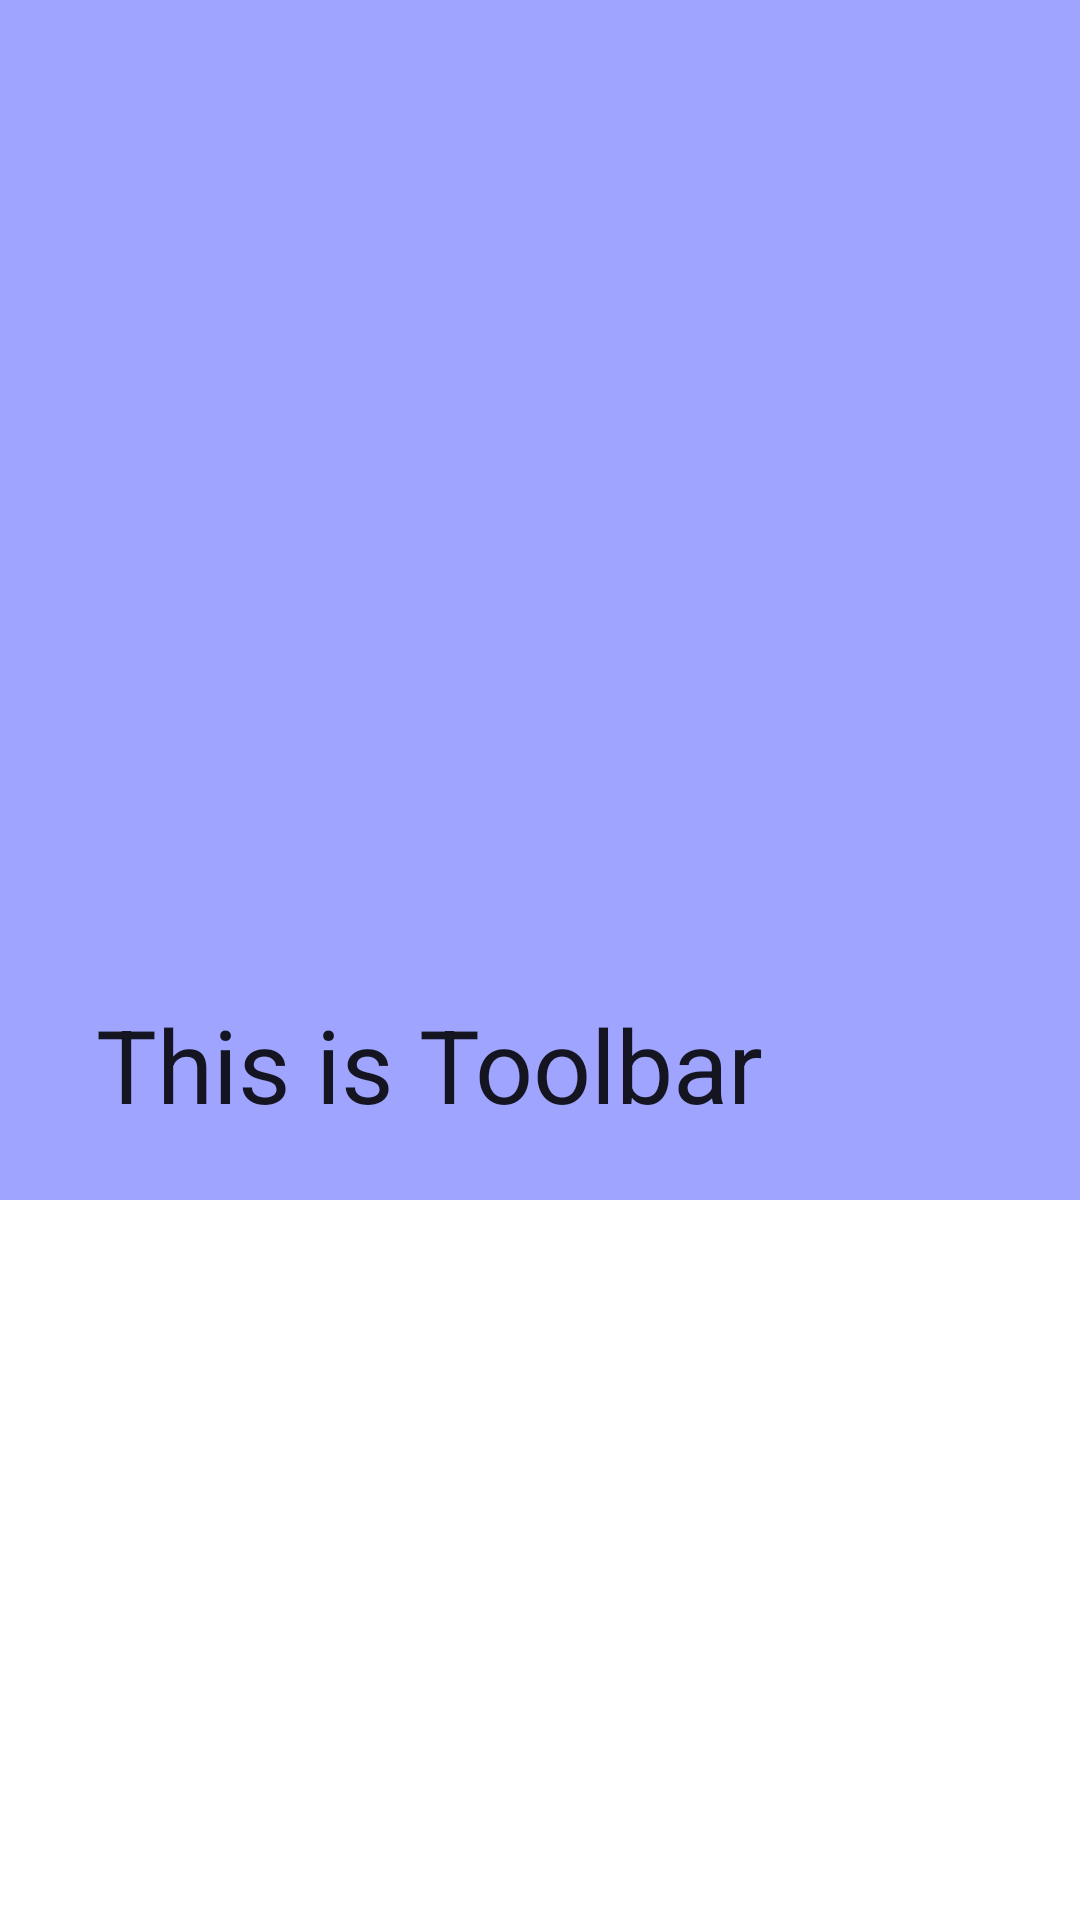

This screen was rendered from an Android layout file. Write that file and the resources it references.
<!-- AndroidManifest.xml: application theme Theme.MVVMModule -->
<!-- res/layout/activity_tool.xml -->
<?xml version="1.0" encoding="utf-8"?>
<androidx.coordinatorlayout.widget.CoordinatorLayout xmlns:android="http://schemas.android.com/apk/res/android"
    xmlns:app="http://schemas.android.com/apk/res-auto"
    xmlns:tools="http://schemas.android.com/tools"
    android:layout_width="match_parent"
    android:layout_height="match_parent"
    tools:context=".collapsingToolbar.ToolActivity">

    <com.google.android.material.appbar.AppBarLayout
        android:layout_width="match_parent"
        android:layout_height="wrap_content"
        android:id="@+id/appBar">

        <com.google.android.material.appbar.CollapsingToolbarLayout
            android:layout_width="match_parent"
            android:layout_height="wrap_content"
            app:layout_scrollFlags="scroll|snap|exitUntilCollapsed"
            app:title="This is Toolbar">

            <ImageView
                android:layout_width="match_parent"
                android:layout_height="400dp"
                android:src="#9FA5FF"
                android:scaleType="centerCrop"/>

            <com.google.android.material.appbar.MaterialToolbar
                android:layout_width="match_parent"
                android:layout_height="55dp" />

        </com.google.android.material.appbar.CollapsingToolbarLayout>


    </com.google.android.material.appbar.AppBarLayout>


</androidx.coordinatorlayout.widget.CoordinatorLayout>
<!-- resources referenced by this layout -->
<resources>
  <style name="Theme.MVVMModule" parent="Theme.MaterialComponents.DayNight.DarkActionBar">
          
          <item name="colorPrimary">#FF6F42</item>
          <item name="colorPrimaryVariant">#F4511E</item>
          <item name="colorOnPrimary">@color/white</item>
          
          <item name="colorSecondary">@color/teal_200</item>
          <item name="colorSecondaryVariant">@color/teal_700</item>
          <item name="colorOnSecondary">@color/black</item>
          
          <item name="android:statusBarColor" tools:targetApi="l">?attr/colorPrimaryVariant</item>
          
      </style>
  <!-- not gathered from this repository: default colours our renderer supplied (Android Studio template values) -->
  <color name="teal_200">#FF03DAC5</color>
  <color name="teal_700">#FF018786</color>
  <color name="black">#FF000000</color>
  <color name="white">#FFFFFFFF</color>
</resources>
